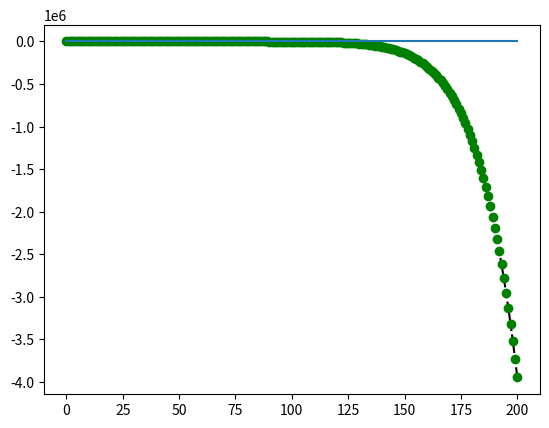

Write the Python code that produced this figure.
import math
import numpy as np
import matplotlib.pyplot as plt

def taylor_seno(x, n):
    """
    Calcula uma aproximação do seno de x usando os n primeiros termos da série de Taylor.
    """
    seno = 0
    sinal = 1

    for k in range(1, n + 1, 2):
        termo = sinal * x**k / math.factorial(k)
        seno += termo
        sinal *= -1

    return seno

def pade_seno(x):
    # Alocando os valores do cálculo a constantes para diminuir o trabalho do computador
    a = -1/6
    b = 1/120
    c = -1/5040
    d = 1/362880
    e = -1/39916800
    y = x*x
    # Método Pade
    p = x * (1 + y * (a + y * (b + y * (c + y * ( d + y * e)))))
    return p

def plotagem(corretos, aproximacoes_taylor, aproximacoes_pade):
    plt.plot(aproximacoes_pade, 'k--', label="pade")
    plt.plot(aproximacoes_taylor, 'go', label="taylor")
    plt.plot(corretos)
    plt.show()

def main():
    n = 11
    valores_corretos = []
    aproximacoes_taylor = []
    aproximacoes_pade = []

    for x in np.arange(0, 20.1, 0.1):
        # Calcula o seno exato usando a função sin() do módulo numpy
        valores_corretos.append(np.sin(x))
        #print(valores_corretos)

        # Calcula uma aproximação do seno usando a função aprox_seno() definida acima
        aproximacoes_taylor.append(taylor_seno(x, n))
        print(aproximacoes_taylor)
        aproximacoes_pade.append(pade_seno(x))
        #print(aproximacoes_pade)
        #print(f'{np.sin(x)} {taylor_seno(x, n)} {pade_seno(x)}')

    plotagem(valores_corretos, aproximacoes_taylor, aproximacoes_pade)

    # Imprime os resultados
    #print(f"O seno de {x} é {seno_exato:.11f}")
    #print(f"A aproximação taylor com {n} termos é {seno_taylor_aprox:.11f}")
    #print(f"A aproximação pade com {n} termos é {seno_pade_aprox:.11f}")
    #print(f"A diferença taylor é {abs(seno_exato - seno_taylor_aprox):.11f}")
    #print(f"A diferença pade é {abs(seno_exato - seno_pade_aprox):.11f}")

if __name__ == '__main__':
    main()
